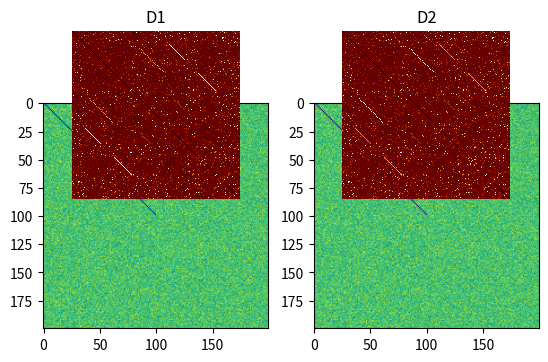

Here is the Python script that generated this plot:
"""
[redacted]
Purpose: To implement similarity network fusion approach described in
[1] Wang, Bo, et al. "Unsupervised metric fusion by cross diffusion." Computer Vision and Pattern Recognition (CVPR), 2012 IEEE Conference on. IEEE, 2012.
[2] Wang, Bo, et al. "Similarity network fusion for aggregating data types on a genomic scale." Nature methods 11.3 (2014): 333-337.
"""
import numpy as np
import matplotlib.pyplot as plt
from scipy import sparse
import scipy.io as sio
import time
import os

def getW(D, K, Mu = 0.5):
    """
    Return affinity matrix
    :param D: Self-similarity matrix
    :param K: Number of nearest neighbors
    :param Mu: Nearest neighbor hyperparameter (default 0.5)
    """
    #W(i, j) = exp(-Dij^2/(mu*epsij))
    DSym = 0.5*(D + D.T)
    np.fill_diagonal(DSym, 0)

    Neighbs = np.partition(DSym, K+1, 1)[:, 0:K+1]
    MeanDist = np.mean(Neighbs, 1)*float(K+1)/float(K) #Need this scaling
    #to exclude diagonal element in mean
    #Equation 1 in SNF paper [2] for estimating local neighborhood radii
    #by looking at k nearest neighbors, not including point itself
    Eps = MeanDist[:, None] + MeanDist[None, :] + DSym
    Eps = Eps/3
    W = np.exp(-DSym**2/(2*(Mu*Eps)**2))
    return W

def getWCSM(CSMAB, k1, k2, Mu = 0.5):
    """
    Get a cross similarity matrix from a cross dissimilarity matrix
    :param CSMAB: Cross-similarity matrix
    :param k1: Number of neighbors across rows
    :param k2: Number of neighbors down columns
    :param Mu: Nearest neighbor hyperparameter
    :returns W: Exponential weighted similarity matrix
    """
    Neighbs1 = np.partition(CSMAB, k2, 1)[:, 0:k2]
    MeanDist1 = np.mean(Neighbs1, 1)

    Neighbs2 = np.partition(CSMAB, k1, 0)[0:k1, :]
    MeanDist2 = np.mean(Neighbs2, 0)
    Eps = MeanDist1[:, None] + MeanDist2[None, :] + CSMAB
    Eps /= 3
    return np.exp(-CSMAB**2/(2*(Mu*Eps)**2))

def setupWCSMSSM(WSSMA, WSSMB, WCSMAB):
    """
    Get the following kernel cross-similarity matrix
                [ WSSMA      WCSMAB ]
                [ WCSMBA^T   WSSMB  ]
    :param WSSMA: W matrix for upper left SSM part
    :param WSSMB: W matrix for lower SSM part
    :param WCSMAB: Cross-similarity part
    :returns: Matrix with them all together
    """

    M = WSSMA.shape[0]
    N = WSSMB.shape[0]
    W = np.zeros((N+M, N+M))
    W[0:M, 0:M] = WSSMA
    W[0:M, M::] = WCSMAB
    W[M::, 0:M] = WCSMAB.T
    W[M::, M::] = WSSMB
    return W

def getWCSMSSM(SSMA, SSMB, CSMAB, K, Mu = 0.5):
    """
    Cross-Affinity Matrix.  Do a special weighting of nearest neighbors
    so that there are a proportional number of similarity neighbors
    and cross neighbors
    :param SSMA: MxM self-similarity matrix for signal A
    :param SSMB: NxN self-similarity matrix for signal B
    :param CSMAB: MxN cross-similarity matrix between A and B
    :param K: Total number of nearest neighbors per row used
        to tune exponential threshold
    :param Mu: Hyperparameter for nearest neighbors
    :return W: Parent W matrix
    """
    M = SSMA.shape[0]
    N = SSMB.shape[0]
    #Split the neighbors evenly between the CSM
    #and SSM parts of each row
    k1 = int(K*float(M)/(M+N))
    k2 = K - k1

    WSSMA = getW(SSMA, k1, Mu)
    WSSMB = getW(SSMB, k2, Mu)
    WCSMAB = getWCSM(CSMAB, k1, k2, Mu)
    return setupWCSMSSM(WSSMA, WSSMB, WCSMAB)

def getP(W, diagRegularize = False):
    """
    Turn a similarity matrix into a proability matrix,
    with each row sum normalized to 1
    :param W: (MxM) Similarity matrix
    :param diagRegularize: Whether or not to regularize
    the diagonal of this matrix
    :returns P: (MxM) Probability matrix
    """
    if diagRegularize:
        P = 0.5*np.eye(W.shape[0])
        WNoDiag = np.array(W)
        np.fill_diagonal(WNoDiag, 0)
        RowSum = np.sum(WNoDiag, 1)
        RowSum[RowSum == 0] = 1
        P = P + 0.5*WNoDiag/RowSum[:, None]
        return P
    else:
        RowSum = np.sum(W, 1)
        RowSum[RowSum == 0] = 1
        P = W/RowSum[:, None]
        return P

def getS(W, K):
    """
    Same thing as P but restricted to K nearest neighbors
        only (using partitions for fast nearest neighbor sets)
    (**note that nearest neighbors here include the element itself)
    :param W: (MxM) similarity matrix
    :param K: Number of neighbors to use per row
    :returns S: (MxM) S matrix
    """
    N = W.shape[0]
    J = np.argpartition(-W, K, 1)[:, 0:K]
    I = np.tile(np.arange(N)[:, None], (1, K))
    V = W[I.flatten(), J.flatten()]
    #Now figure out L1 norm of each row
    V = np.reshape(V, J.shape)
    SNorm = np.sum(V, 1)
    SNorm[SNorm == 0] = 1
    V = V/SNorm[:, None]
    [I, J, V] = [I.flatten(), J.flatten(), V.flatten()]
    S = sparse.coo_matrix((V, (I, J)), shape=(N, N)).tocsr()
    return S


def doSimilarityFusionWs(Ws, K = 5, NIters = 20, reg = 1, PlotNames = [], verboseTimes = False):
    """
    Perform similarity fusion between a set of exponentially
    weighted similarity matrices
    :param Ws: An array of NxN affinity matrices for N songs
    :param K: Number of nearest neighbors
    :param NIters: Number of iterations
    :param reg: Identity matrix regularization parameter for
        self-similarity promotion
    :param PlotNames: Strings describing different similarity
        measurements. If this array is specified, an
        animation will be saved of the cross-diffusion process
    :return D: A fused NxN similarity matrix
    """
    tic = time.time()
    #Full probability matrices
    Ps = [getP(W) for W in Ws]
    #Nearest neighbor truncated matrices
    Ss = [getS(W, K) for W in Ws]

    #Now do cross-diffusion iterations
    Pts = [np.array(P) for P in Ps]
    nextPts = [np.zeros(P.shape) for P in Pts]
    if verboseTimes:
        print("Time getting Ss and Ps: %g"%(time.time() - tic))

    N = len(Pts)
    AllTimes = []
    for it in range(NIters):
        if len(PlotNames) == N:
            import scipy.ndimage.interpolation as interp
            k = int(np.ceil(np.sqrt(N)))
            for i in range(N):
                plt.subplot(k, k, i+1)
                Im = 1.0*Pts[i]
                Idx = np.arange(Im.shape[0], dtype=np.int64)
                Im[Idx, Idx] = 0
                if Im.shape[0] > 400:
                    Im = interp.zoom(Im, 400.0/Im.shape[0])
                plt.imshow(Im, interpolation = 'none', cmap = 'afmhot')
                plt.title(PlotNames[i])
                plt.axis('off')
            plt.savefig("SSMFusion%i.png"%it, dpi=150, bbox_inches='tight')
        for i in range(N):
            nextPts[i] *= 0
            tic = time.time()
            for k in range(N):
                if i == k:
                    continue
                nextPts[i] += Pts[k]
            nextPts[i] /= float(N-1)

            #tic = time.time()
            #nextPts[i] = SsD[i].dot(nextPts[i].dot(SsD[i].T))
            #toc = time.time()
            #print(toc - tic, " ")

            #Need S*P*S^T, but have to multiply sparse matrix on the left
            tic = time.time()
            A = Ss[i].dot(nextPts[i].T)
            nextPts[i] = Ss[i].dot(A.T)
            toc = time.time()
            AllTimes.append(toc - tic)

            if reg > 0:
                nextPts[i] += reg*np.eye(nextPts[i].shape[0])

        Pts = nextPts
    if verboseTimes:
        print("Total Time multiplying: %g"%np.sum(np.array(AllTimes)))
    FusedScores = np.zeros(Pts[0].shape)
    for Pt in Pts:
        FusedScores += Pt
    return FusedScores/N

def doSimilarityFusion(Scores, K = 5, NIters = 20, reg = 1, PlotNames = []):
    """
    Do similarity fusion on a set of NxN distance matrices.
    Parameters the same as doSimilarityFusionWs
    """
    #Affinity matrices
    Ws = [getW(D, K) for D in Scores]
    return doSimilarityFusionWs(Ws, K, NIters, reg, PlotNames)

#Synthetic example
if __name__ == "__main__":
    np.random.seed(100)
    N = 200
    D = np.ones((N, N)) + 0.1*np.random.randn(N, N)
    D[D < 0] = 0
    I = np.arange(100)
    D[I, I] = 0

    I = np.zeros(40, dtype=np.int64)
    I[0:20] = 15 + np.arange(20)
    I[20::] = 50 + np.arange(20)
    J = I + 100
    D1 = 1.0*D
    D1[I, J] = 0

    I2 = np.arange(30, dtype=np.int64) + 20
    J2 = I2 + 60
    D2 = 1.0*D
    D2[I2, J2] = 0

    plt.subplot(121)
    plt.imshow(D1)
    plt.subplot(122)
    plt.imshow(D2)
    plt.show()

    doSimilarityFusion([D1, D2], K = 5, NIters = 20, reg = 1, PlotNames = ["D1", "D2"])

